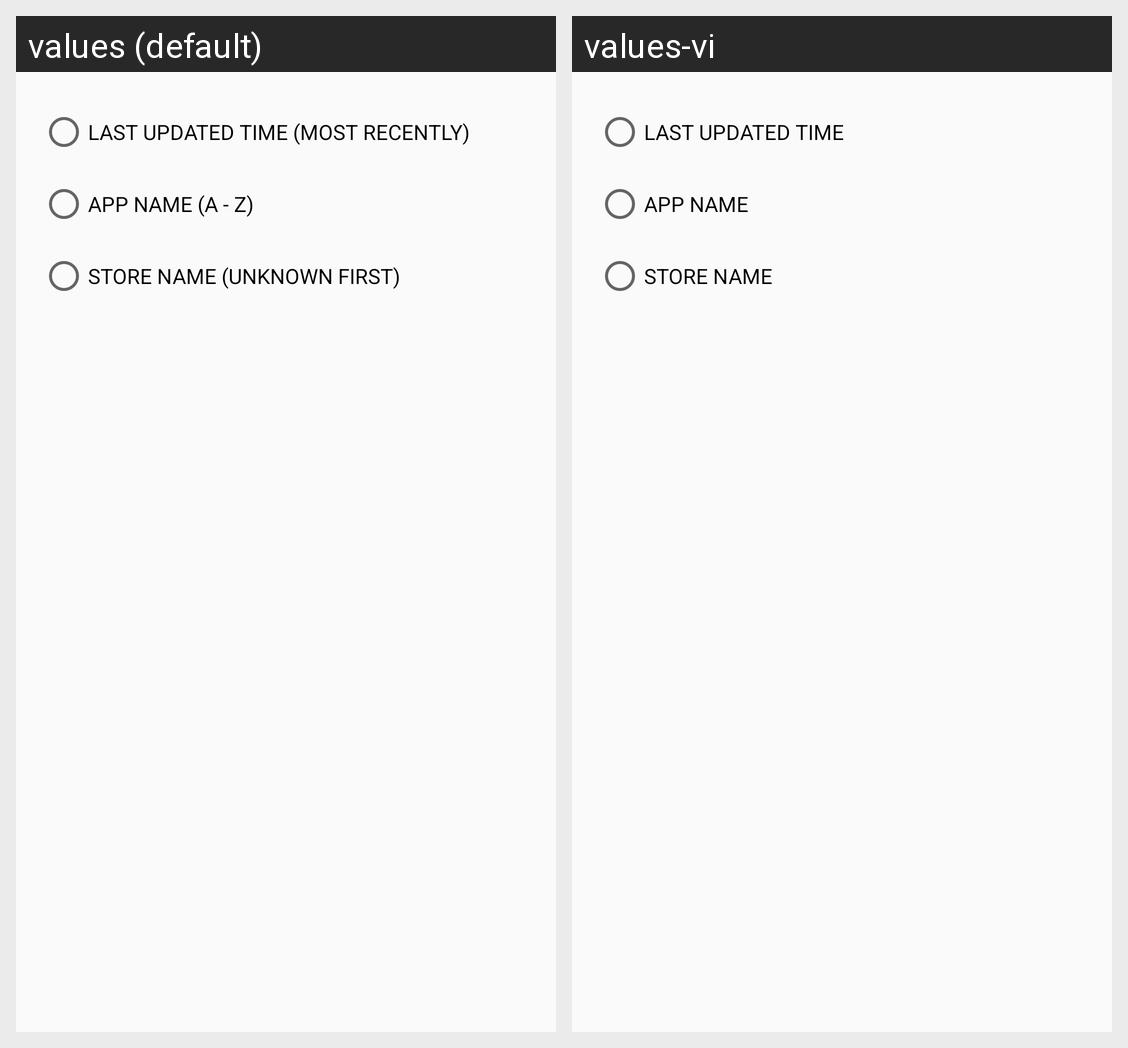

The same Android screen rendered under two of its app's locales, left to right. List the strings drawn on it with the default value and each locale's translation.
Android screen res/layout/dialog_sorting.xml rendered under 2 locales, left to right: values (default), values-vi. Device: Nexus 5 (rendered at 1080×1920; each locale shown at half size, 540×960, under a caption strip naming it); theme AppTheme.
Strings drawn on this screen, with the default value and each locale's value (text and hints the layout hard-codes, and strings that could not be matched under every locale, appear in the picture but are not listed):

sort_last_update
  values: LAST UPDATED TIME (MOST RECENTLY)
  values-vi: LAST UPDATED TIME

sort_app_label
  values: APP NAME (A - Z)
  values-vi: APP NAME

sort_store
  values: STORE NAME (UNKNOWN FIRST)
  values-vi: STORE NAME
